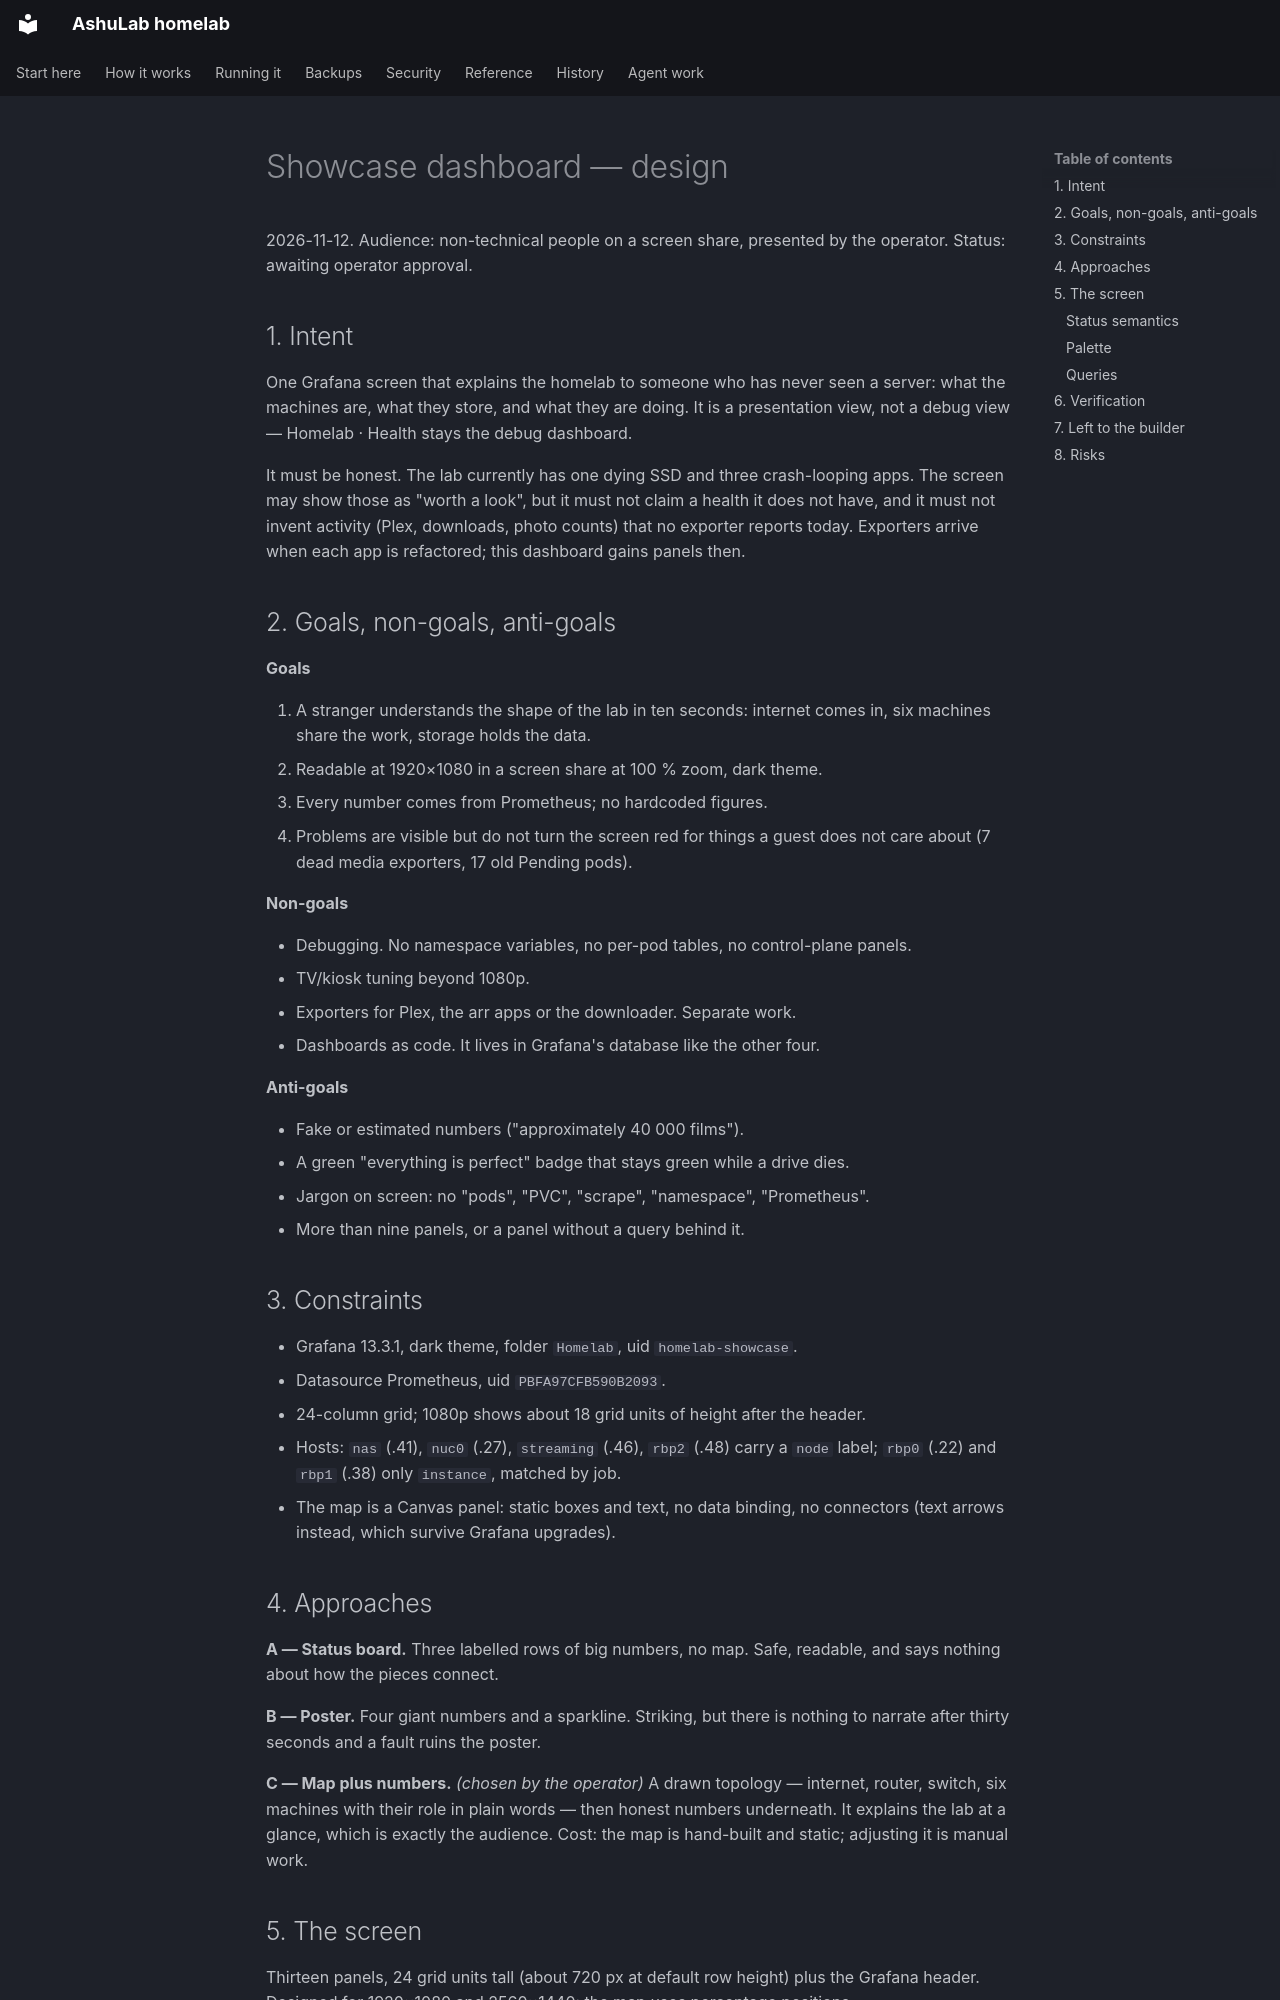

repository: vyrtualsynthese/homelab · page: superpowers/specs/2026-11-12-showcase-dashboard-design/index.html · generator: mkdocs

# Showcase dashboard — design

2026-11-12. Audience: non-technical people on a screen share, presented by the
operator. Status: awaiting operator approval.

## 1. Intent

One Grafana screen that explains the homelab to someone who has never seen a
server: what the machines are, what they store, and what they are doing. It is a
presentation view, not a debug view — Homelab · Health stays the debug dashboard.

It must be honest. The lab currently has one dying SSD and three crash-looping
apps. The screen may show those as "worth a look", but it must not claim a health
it does not have, and it must not invent activity (Plex, downloads, photo counts)
that no exporter reports today. Exporters arrive when each app is refactored; this
dashboard gains panels then.

## 2. Goals, non-goals, anti-goals

**Goals**

1. A stranger understands the shape of the lab in ten seconds: internet comes in,
   six machines share the work, storage holds the data.
2. Readable at 1920×1080 in a screen share at 100 % zoom, dark theme.
3. Every number comes from Prometheus; no hardcoded figures.
4. Problems are visible but do not turn the screen red for things a guest does
   not care about (7 dead media exporters, 17 old Pending pods).

**Non-goals**

- Debugging. No namespace variables, no per-pod tables, no control-plane panels.
- TV/kiosk tuning beyond 1080p.
- Exporters for Plex, the arr apps or the downloader. Separate work.
- Dashboards as code. It lives in Grafana's database like the other four.

**Anti-goals**

- Fake or estimated numbers ("approximately 40 000 films").
- A green "everything is perfect" badge that stays green while a drive dies.
- Jargon on screen: no "pods", "PVC", "scrape", "namespace", "Prometheus".
- More than nine panels, or a panel without a query behind it.

## 3. Constraints

- Grafana 13.3.1, dark theme, folder `Homelab`, uid `homelab-showcase`.
- Datasource Prometheus, uid `PBFA97CFB590B2093`.
- 24-column grid; 1080p shows about 18 grid units of height after the header.
- Hosts: `nas` (.41), `nuc0` (.27), `streaming` (.46), `rbp2` (.48) carry a `node`
  label; `rbp0` (.22) and `rbp1` (.38) only `instance`, matched by job.
- The map is a Canvas panel: static boxes and text, no data binding, no
  connectors (text arrows instead, which survive Grafana upgrades).

## 4. Approaches

**A — Status board.** Three labelled rows of big numbers, no map. Safe, readable,
and says nothing about how the pieces connect.

**B — Poster.** Four giant numbers and a sparkline. Striking, but there is nothing
to narrate after thirty seconds and a fault ruins the poster.

**C — Map plus numbers.** *(chosen by the operator)* A drawn topology — internet,
router, switch, six machines with their role in plain words — then honest numbers
underneath. It explains the lab at a glance, which is exactly the audience. Cost:
the map is hand-built and static; adjusting it is manual work.
